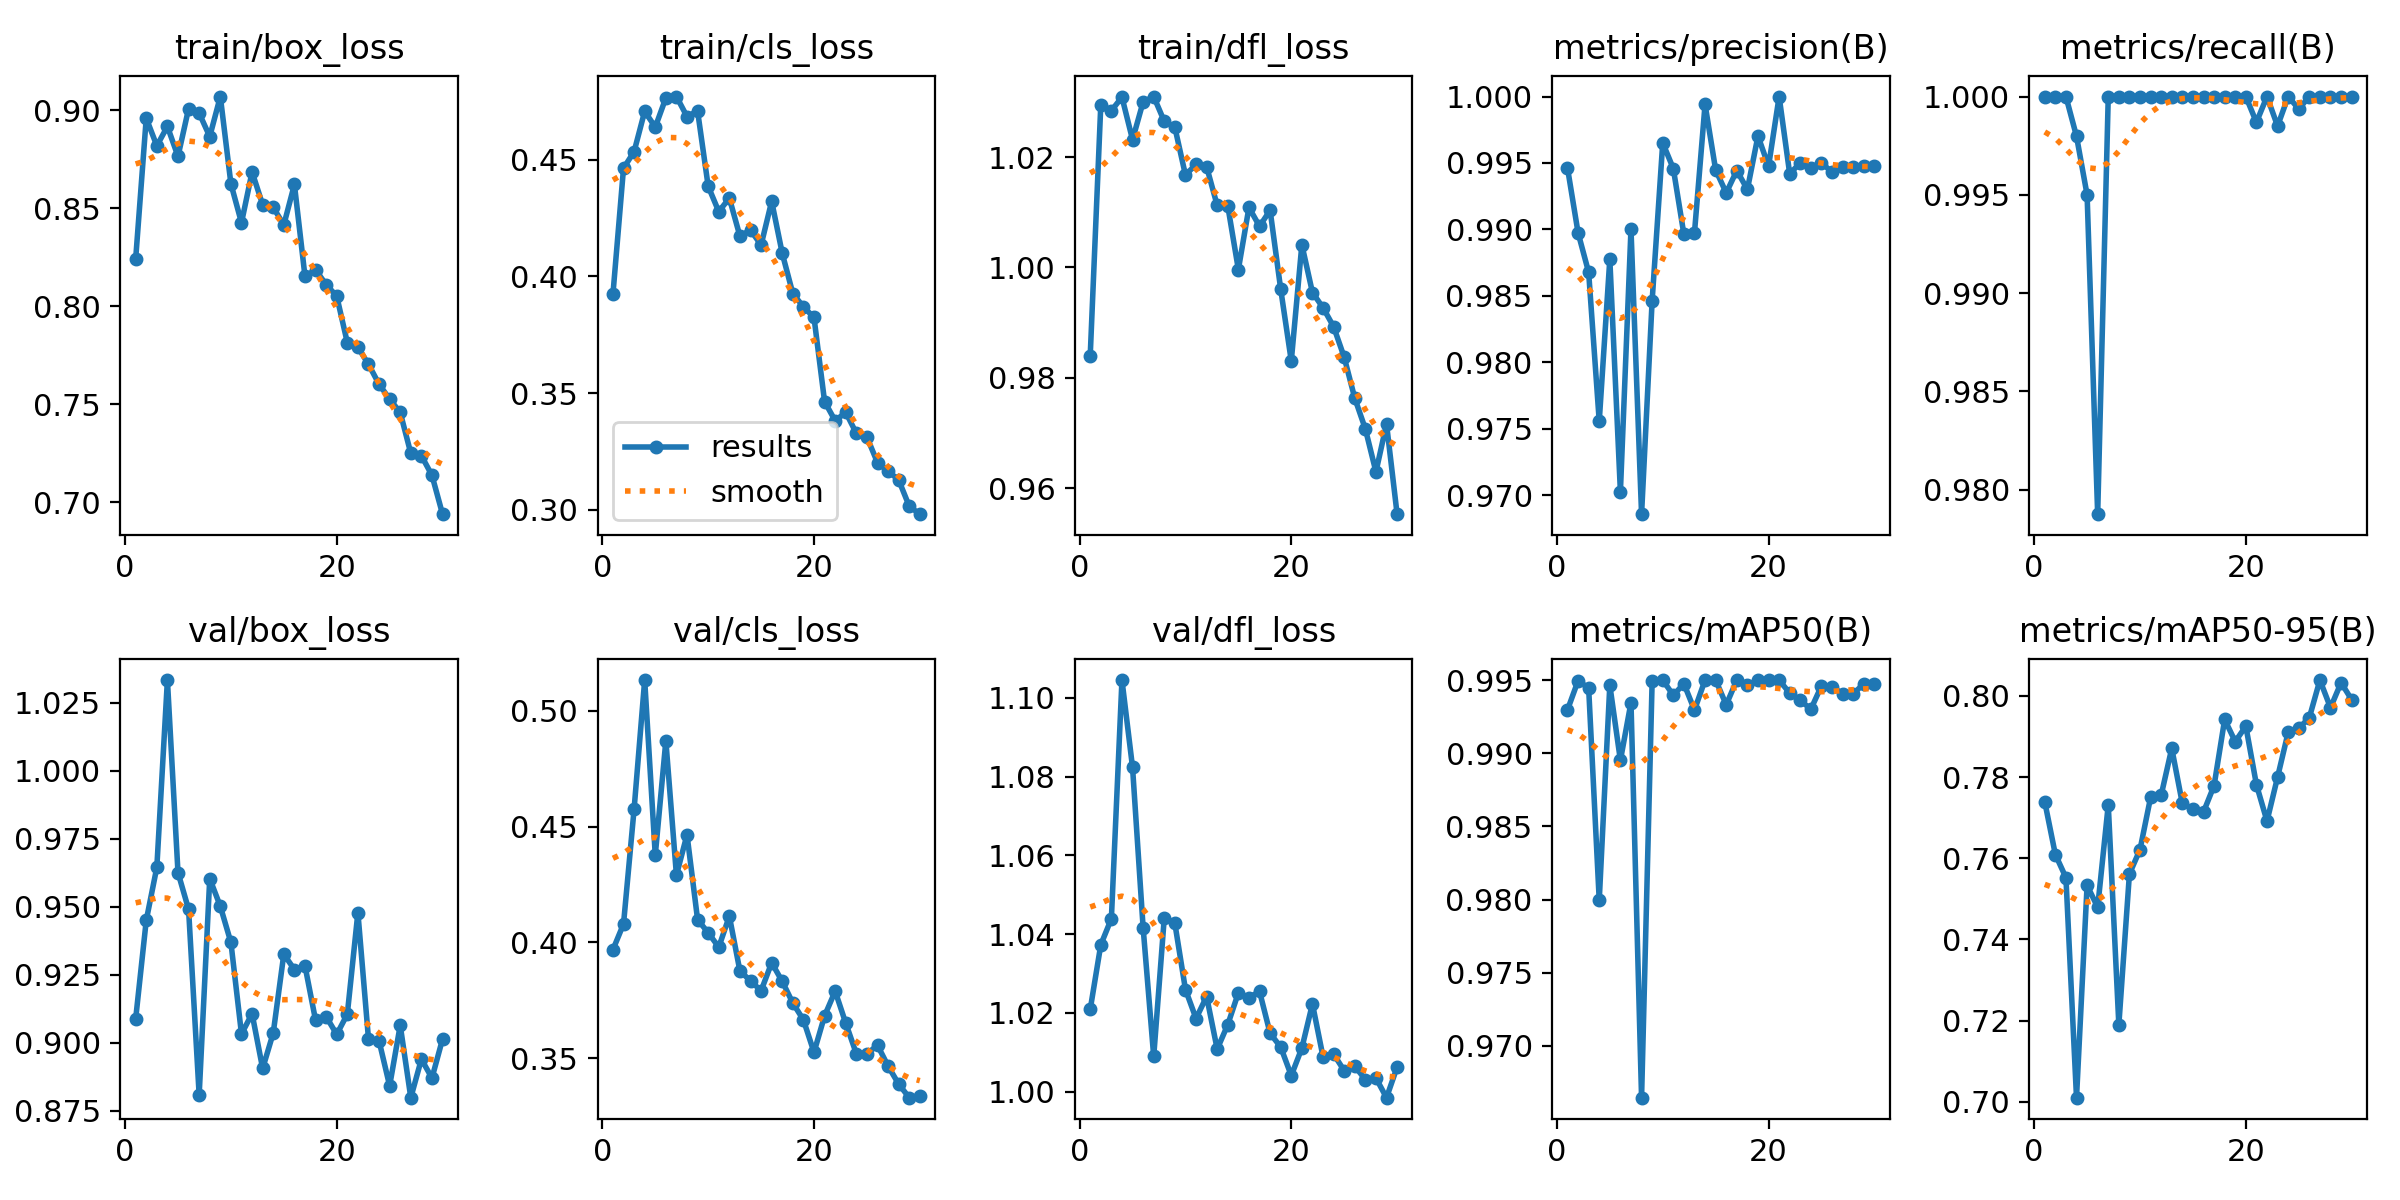

Values plotted in this chart, from the file beside it:
epoch, time, train/box_loss, train/cls_loss, train/dfl_loss, metrics/precision(B), metrics/recall(B), metrics/mAP50(B), metrics/mAP50-95(B), val/box_loss, val/cls_loss, val/dfl_loss, lr/pg0, lr/pg1, lr/pg2
1, 198.6, 0.8241, 0.3924, 0.9839, 0.9946, 1, 0.993, 0.7739, 0.9088, 0.3968, 1.021, 0.0006629, 0.0006629, 0.0006629
2, 572.8, 0.896, 0.4463, 1.029, 0.9898, 1, 0.995, 0.7609, 0.945, 0.4079, 1.037, 0.001286, 0.001286, 0.001286
3, 810.8, 0.8819, 0.4535, 1.028, 0.9868, 1, 0.9944, 0.7552, 0.9645, 0.4576, 1.044, 0.001864, 0.001864, 0.001864
4, 1071, 0.8918, 0.4707, 1.031, 0.9756, 0.998, 0.9799, 0.701, 1.033, 0.5133, 1.105, 0.001802, 0.001802, 0.001802
5, 1327, 0.8765, 0.4639, 1.023, 0.9878, 0.995, 0.9947, 0.7533, 0.9626, 0.4376, 1.082, 0.001736, 0.001736, 0.001736
6, 1585, 0.9008, 0.4764, 1.03, 0.9703, 0.9788, 0.9895, 0.7479, 0.9491, 0.487, 1.042, 0.00167, 0.00167, 0.00167
7, 1845, 0.8985, 0.477, 1.031, 0.99, 1, 0.9935, 0.7731, 0.8809, 0.429, 1.009, 0.001604, 0.001604, 0.001604
8, 2104, 0.8866, 0.4685, 1.026, 0.9686, 1, 0.9665, 0.719, 0.9604, 0.4465, 1.044, 0.001538, 0.001538, 0.001538
9, 2365, 0.907, 0.4708, 1.025, 0.9847, 1, 0.995, 0.7561, 0.9502, 0.4098, 1.043, 0.001472, 0.001472, 0.001472
10, 2626, 0.8625, 0.4386, 1.017, 0.9965, 1, 0.995, 0.7621, 0.9369, 0.4042, 1.026, 0.001406, 0.001406, 0.001406
11, 2889, 0.8426, 0.4278, 1.019, 0.9946, 1, 0.994, 0.775, 0.9033, 0.3979, 1.019, 0.00134, 0.00134, 0.00134
12, 3149, 0.8686, 0.4336, 1.018, 0.9896, 1, 0.9948, 0.7755, 0.9108, 0.4113, 1.024, 0.001274, 0.001274, 0.001274
13, 3417, 0.8518, 0.4172, 1.011, 0.9898, 1, 0.9929, 0.7871, 0.8906, 0.3876, 1.011, 0.001208, 0.001208, 0.001208
14, 3677, 0.8505, 0.4199, 1.011, 0.9994, 1, 0.995, 0.7735, 0.9037, 0.3834, 1.017, 0.001142, 0.001142, 0.001142
15, 3939, 0.8415, 0.4134, 0.9996, 0.9945, 1, 0.995, 0.7722, 0.9326, 0.3791, 1.025, 0.001076, 0.001076, 0.001076
16, 4195, 0.8622, 0.4322, 1.011, 0.9928, 1, 0.9933, 0.7714, 0.927, 0.3912, 1.024, 0.00101, 0.00101, 0.00101
17, 4454, 0.8153, 0.4099, 1.007, 0.9944, 1, 0.995, 0.7779, 0.9283, 0.3831, 1.025, 0.000944, 0.000944, 0.000944
18, 4712, 0.8186, 0.3927, 1.01, 0.993, 1, 0.9947, 0.7942, 0.9083, 0.3738, 1.015, 0.000878, 0.000878, 0.000878
19, 4971, 0.8111, 0.387, 0.996, 0.997, 1, 0.995, 0.7887, 0.9097, 0.3665, 1.011, 0.000812, 0.000812, 0.000812
20, 5230, 0.8052, 0.3824, 0.983, 0.9948, 1, 0.995, 0.7925, 0.9032, 0.3525, 1.004, 0.000746, 0.000746, 0.000746
21, 5489, 0.7814, 0.3464, 1.004, 1, 0.9987, 0.995, 0.7781, 0.9106, 0.3682, 1.011, 0.00068, 0.00068, 0.00068
22, 5748, 0.7791, 0.3382, 0.9954, 0.9942, 1, 0.9941, 0.7691, 0.9479, 0.3789, 1.022, 0.000614, 0.000614, 0.000614
23, 6005, 0.7704, 0.3418, 0.9927, 0.995, 0.9985, 0.9936, 0.78, 0.9015, 0.3651, 1.009, 0.000548, 0.000548, 0.000548
24, 6263, 0.7602, 0.3329, 0.9892, 0.9946, 1, 0.993, 0.791, 0.9008, 0.3519, 1.01, 0.000482, 0.000482, 0.000482
25, 6516, 0.7526, 0.3312, 0.9837, 0.995, 0.9994, 0.9946, 0.792, 0.8842, 0.3518, 1.005, 0.000416, 0.000416, 0.000416
26, 6775, 0.7458, 0.3203, 0.9763, 0.9943, 1, 0.9946, 0.7946, 0.9065, 0.3555, 1.006, 0.00035, 0.00035, 0.00035
27, 7033, 0.725, 0.3166, 0.9707, 0.9947, 1, 0.994, 0.8039, 0.8799, 0.3465, 1.003, 0.000284, 0.000284, 0.000284
28, 7290, 0.7238, 0.3129, 0.9629, 0.9947, 1, 0.994, 0.7971, 0.894, 0.3388, 1.003, 0.000218, 0.000218, 0.000218
29, 7547, 0.7137, 0.3016, 0.9716, 0.9948, 1, 0.9948, 0.8032, 0.8871, 0.3329, 0.9984, 0.000152, 0.000152, 0.000152
30, 7799, 0.6939, 0.2982, 0.9553, 0.9948, 1, 0.9947, 0.7991, 0.9014, 0.3336, 1.006, 8.6e-05, 8.6e-05, 8.6e-05
